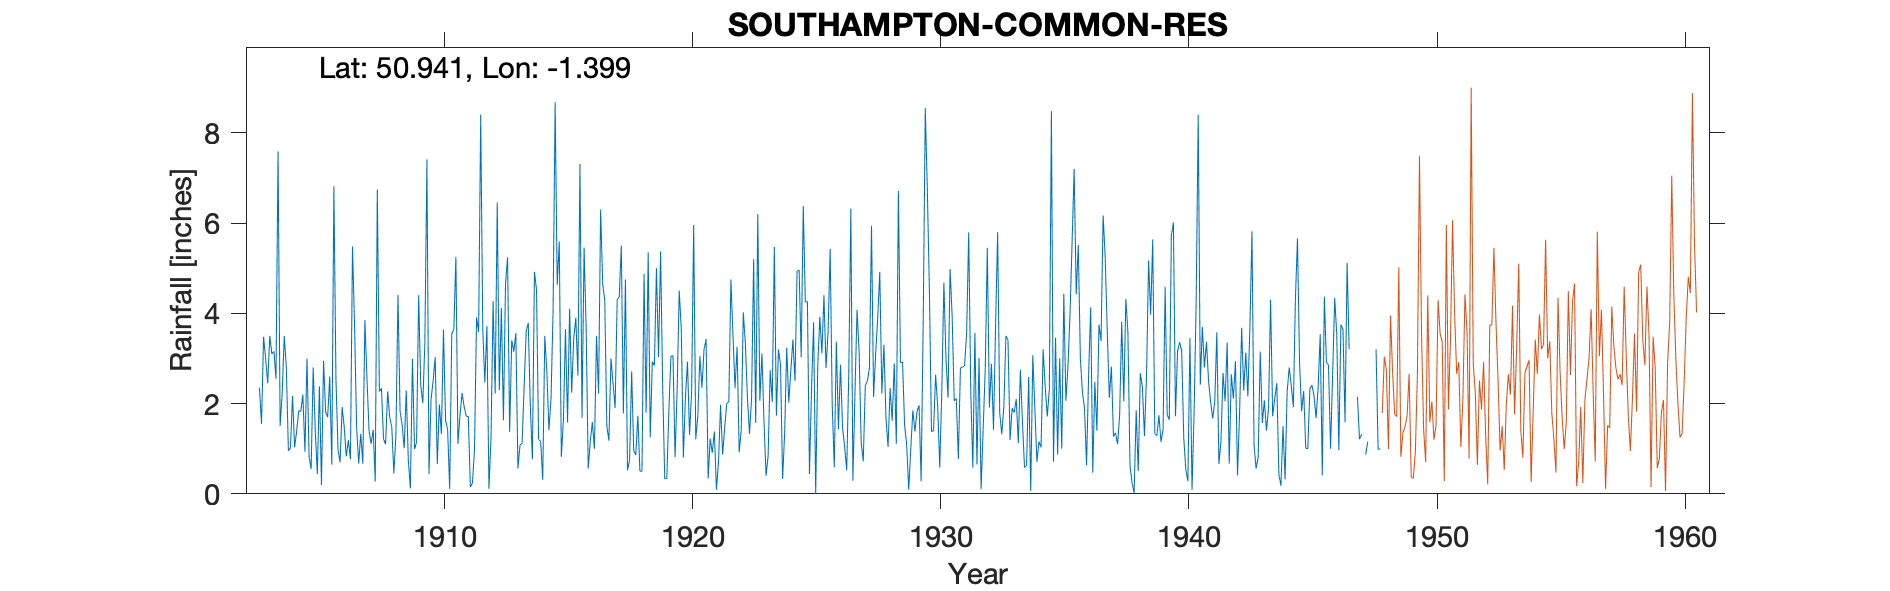

The file beside this chart, header and first rows:
SOUTHAMPTON-COMMON-RES, , , , , , , , , , , , , , , , , , , , , , , 
Grid ref, SU423159, Long, -1.399, Lat, 50.94, Elevation, 193, ft, , , , , , , , , , , , , , , 
Station no, 652, , , , , , , , , , , , , , , , , , , , , , 
, 1900, 1901, 1902, 1903, 1904, 1905, 1906, 1907, 1908, 1909, 1910, 1911, 1912, 1913, 1914, 1915, 1916, 1917, 1918, 1919, 1920, 1921, 1922
January, , , , 2.35, 3.5, 0.83, 6.82, 0.67, 1.22, 0.74, 2.5, 1.11, 3.65, 5.24, 0.76, 4.63, 1.68, 1.5, 2.71, 5, 3.67, 3.43, 4.75
February, , , , 1.55, 2.8, 0.55, 2.55, 1.33, 1.1, 0.12, 3.03, 1.75, 2.47, 1.37, 4.92, 5.59, 5.46, 1.18, 0.96, 3.03, 0.8, 0.34, 3.52
March, , , , 3.48, 0.95, 2.8, 0.98, 0.67, 2.27, 2.99, 0.66, 2.23, 3.72, 3.4, 4.52, 0.82, 3.67, 3, 0.86, 5.37, 2.13, 1.22, 2.34
April, , , , 2.99, 1.02, 1.39, 0.7, 3.85, 1.7, 0.99, 1.98, 1.93, 0.11, 3.15, 1.2, 1.64, 0.56, 2.45, 1.73, 2.39, 2.93, 0.91, 3.26
May, , , , 2.45, 2.17, 0.44, 1.92, 2.55, 1.48, 1.15, 1.33, 1.72, 1.26, 3.56, 1.16, 3.65, 1.17, 1.9, 0.5, 0.33, 1.31, 1.38, 0.92
June, , , , 3.5, 1.03, 2.38, 1.48, 1.4, 0.45, 4.4, 3.64, 1.71, 4.27, 0.56, 0.31, 1.58, 1.59, 4.3, 0.5, 0.34, 2.26, 0.09, 1.4
July, , , , 3.1, 1.39, 0.2, 0.83, 1.11, 1.3, 2.41, 1.63, 0.15, 2.22, 1.08, 3.5, 4.1, 1, 4.36, 4.87, 1.84, 5.96, 0.7, 4.02
August, , , , 3.16, 1.84, 2.95, 1.19, 1.42, 4.41, 2.01, 1.43, 0.24, 6.46, 1.12, 2.7, 2.24, 3.5, 5.5, 1.8, 3.05, 1.21, 1.97, 3.33
September, , , , 2.55, 1.83, 1.82, 0.77, 0.27, 1.83, 3.35, 0.11, 0.97, 2.3, 2.36, 1.41, 3.45, 2.22, 1.78, 5.35, 3.06, 1.72, 0.87, 2.11
October, , , , 7.59, 2.2, 1.7, 5.48, 6.74, 1.53, 7.41, 3.54, 3.91, 4.12, 3.6, 2.1, 3.9, 6.3, 4.75, 1.25, 0.81, 3.05, 1.47, 1.33
November, , , , 1.5, 0.93, 2.6, 3.73, 2.27, 1.01, 0.44, 3.65, 3.59, 1.63, 3.79, 4.04, 2.62, 4.65, 0.52, 2.93, 2.3, 2.35, 2, 2.12
December, , , , 2.23, 3, 0.65, 1.47, 2.34, 2.29, 2.1, 5.25, 8.4, 4.64, 1.95, 8.68, 7.31, 4.28, 0.75, 2.84, 4.5, 3.2, 2.04, 5.2
Total, , , , 36.45, 22.66, 18.31, 27.92, 24.62, 20.59, 28.11, 28.75, 27.71, 36.85, 31.18, 35.3, 41.53, 36.08, 31.99, 26.3, 32.02, 30.59, 16.42, 34.3
1927 May IDR, , , , , , , , , , , , , , , , , , , , , , , 
1947 Jan Mar Jul Oct Nov Dec estimated, , , , , , , , , , , , , , , , , , , , , , , 
1948 end Mar Gauge moved to South Hill R…, , , , , , , , , , , , , , , , , , , , , , , 
